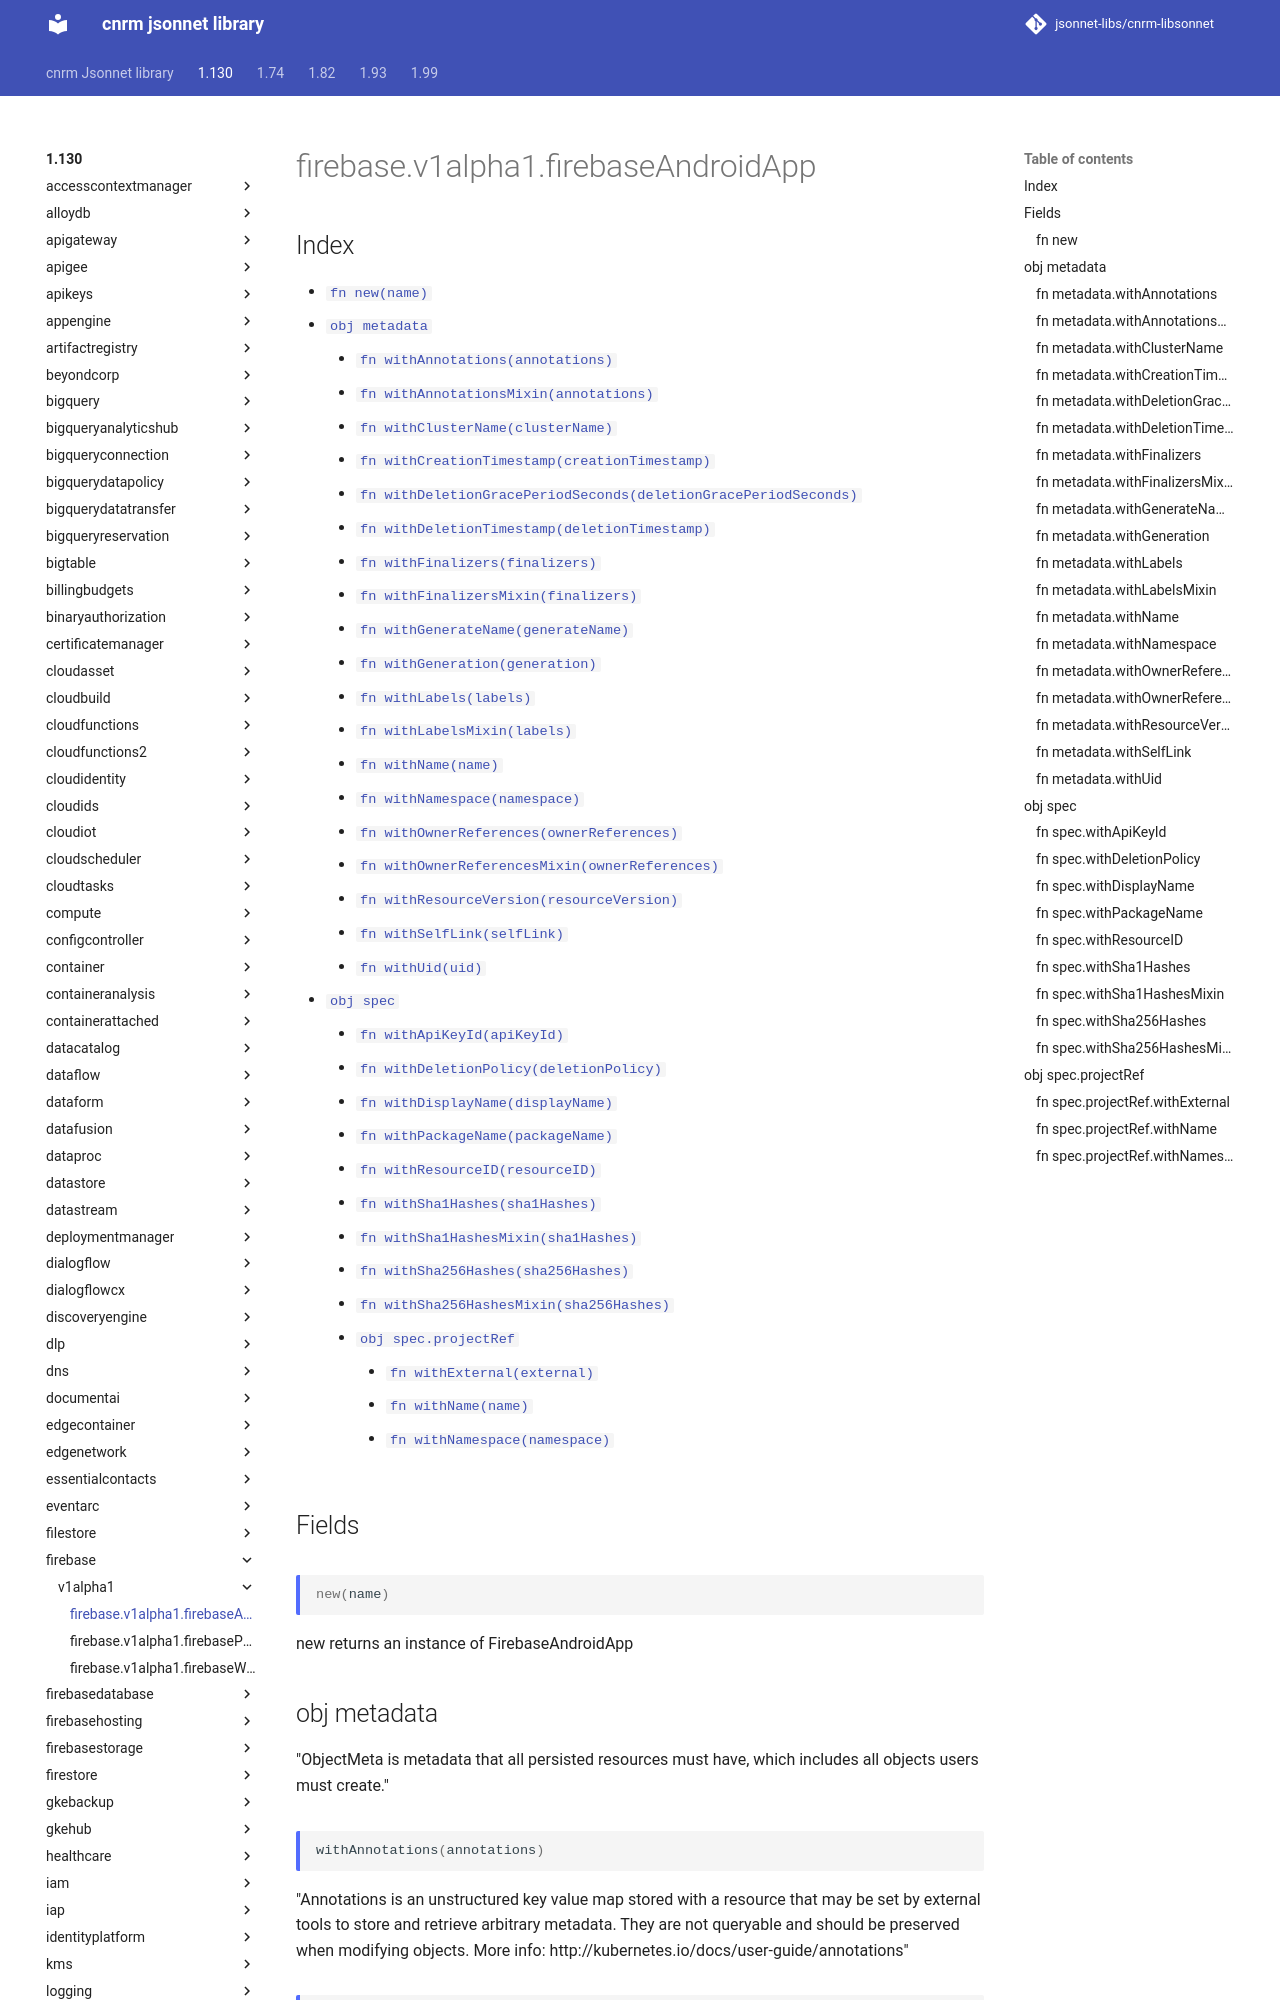

repository: jsonnet-libs/cnrm-libsonnet · page: 1.130/firebase/v1alpha1/firebaseAndroidApp/index.html · generator: mkdocs

---
permalink: /1.130/firebase/v1alpha1/firebaseAndroidApp/
---

# firebase.v1alpha1.firebaseAndroidApp



## Index

* [`fn new(name)`](#fn-new)
* [`obj metadata`](#obj-metadata)
  * [`fn withAnnotations(annotations)`](#fn-metadatawithannotations)
  * [`fn withAnnotationsMixin(annotations)`](#fn-metadatawithannotationsmixin)
  * [`fn withClusterName(clusterName)`](#fn-metadatawithclustername)
  * [`fn withCreationTimestamp(creationTimestamp)`](#fn-metadatawithcreationtimestamp)
  * [`fn withDeletionGracePeriodSeconds(deletionGracePeriodSeconds)`](#fn-metadatawithdeletiongraceperiodseconds)
  * [`fn withDeletionTimestamp(deletionTimestamp)`](#fn-metadatawithdeletiontimestamp)
  * [`fn withFinalizers(finalizers)`](#fn-metadatawithfinalizers)
  * [`fn withFinalizersMixin(finalizers)`](#fn-metadatawithfinalizersmixin)
  * [`fn withGenerateName(generateName)`](#fn-metadatawithgeneratename)
  * [`fn withGeneration(generation)`](#fn-metadatawithgeneration)
  * [`fn withLabels(labels)`](#fn-metadatawithlabels)
  * [`fn withLabelsMixin(labels)`](#fn-metadatawithlabelsmixin)
  * [`fn withName(name)`](#fn-metadatawithname)
  * [`fn withNamespace(namespace)`](#fn-metadatawithnamespace)
  * [`fn withOwnerReferences(ownerReferences)`](#fn-metadatawithownerreferences)
  * [`fn withOwnerReferencesMixin(ownerReferences)`](#fn-metadatawithownerreferencesmixin)
  * [`fn withResourceVersion(resourceVersion)`](#fn-metadatawithresourceversion)
  * [`fn withSelfLink(selfLink)`](#fn-metadatawithselflink)
  * [`fn withUid(uid)`](#fn-metadatawithuid)
* [`obj spec`](#obj-spec)
  * [`fn withApiKeyId(apiKeyId)`](#fn-specwithapikeyid)
  * [`fn withDeletionPolicy(deletionPolicy)`](#fn-specwithdeletionpolicy)
  * [`fn withDisplayName(displayName)`](#fn-specwithdisplayname)
  * [`fn withPackageName(packageName)`](#fn-specwithpackagename)
  * [`fn withResourceID(resourceID)`](#fn-specwithresourceid)
  * [`fn withSha1Hashes(sha1Hashes)`](#fn-specwithsha1hashes)
  * [`fn withSha1HashesMixin(sha1Hashes)`](#fn-specwithsha1hashesmixin)
  * [`fn withSha256Hashes(sha256Hashes)`](#fn-specwithsha256hashes)
  * [`fn withSha256HashesMixin(sha256Hashes)`](#fn-specwithsha256hashesmixin)
  * [`obj spec.projectRef`](#obj-specprojectref)
    * [`fn withExternal(external)`](#fn-specprojectrefwithexternal)
    * [`fn withName(name)`](#fn-specprojectrefwithname)
    * [`fn withNamespace(namespace)`](#fn-specprojectrefwithnamespace)

## Fields

### fn new

```ts
new(name)
```

new returns an instance of FirebaseAndroidApp

## obj metadata

"ObjectMeta is metadata that all persisted resources must have, which includes all objects users must create."

### fn metadata.withAnnotations

```ts
withAnnotations(annotations)
```

"Annotations is an unstructured key value map stored with a resource that may be set by external tools to store and retrieve arbitrary metadata. They are not queryable and should be preserved when modifying objects. More info: http://kubernetes.io/docs/user-guide/annotations"
